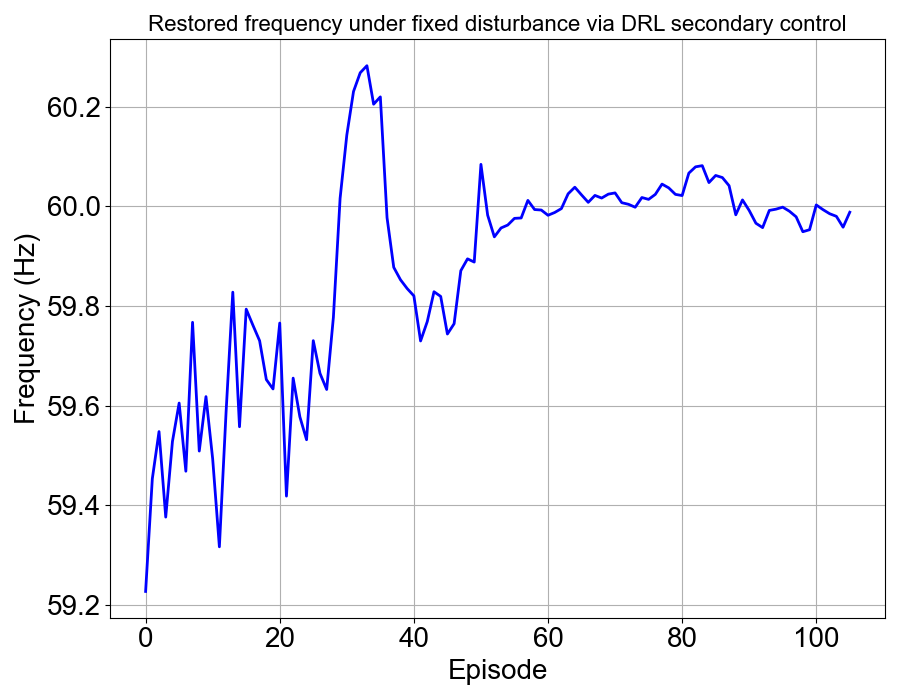

The data file committed next to this chart (first rows):
, 0
0, 59.23
1, 59.45
2, 59.55
3, 59.38
4, 59.53
5, 59.61
6, 59.47
7, 59.77
8, 59.51
9, 59.62
10, 59.49
11, 59.32
12, 59.59
13, 59.83
14, 59.56
15, 59.79
16, 59.76
17, 59.73
18, 59.65
19, 59.63
20, 59.77
21, 59.42
22, 59.66
23, 59.58
24, 59.53
25, 59.73
26, 59.66
27, 59.63
28, 59.78
29, 60.02
30, 60.14
31, 60.23
32, 60.27
33, 60.28
34, 60.21
35, 60.22
36, 59.98
37, 59.88
38, 59.85
39, 59.84
40, 59.82
41, 59.73
42, 59.77
43, 59.83
44, 59.82
45, 59.74
46, 59.76
47, 59.87
48, 59.89
49, 59.89
50, 60.08
51, 59.98
52, 59.94
53, 59.96
54, 59.96
55, 59.98
56, 59.98
57, 60.01
58, 59.99
59, 59.99
... 46 more rows
